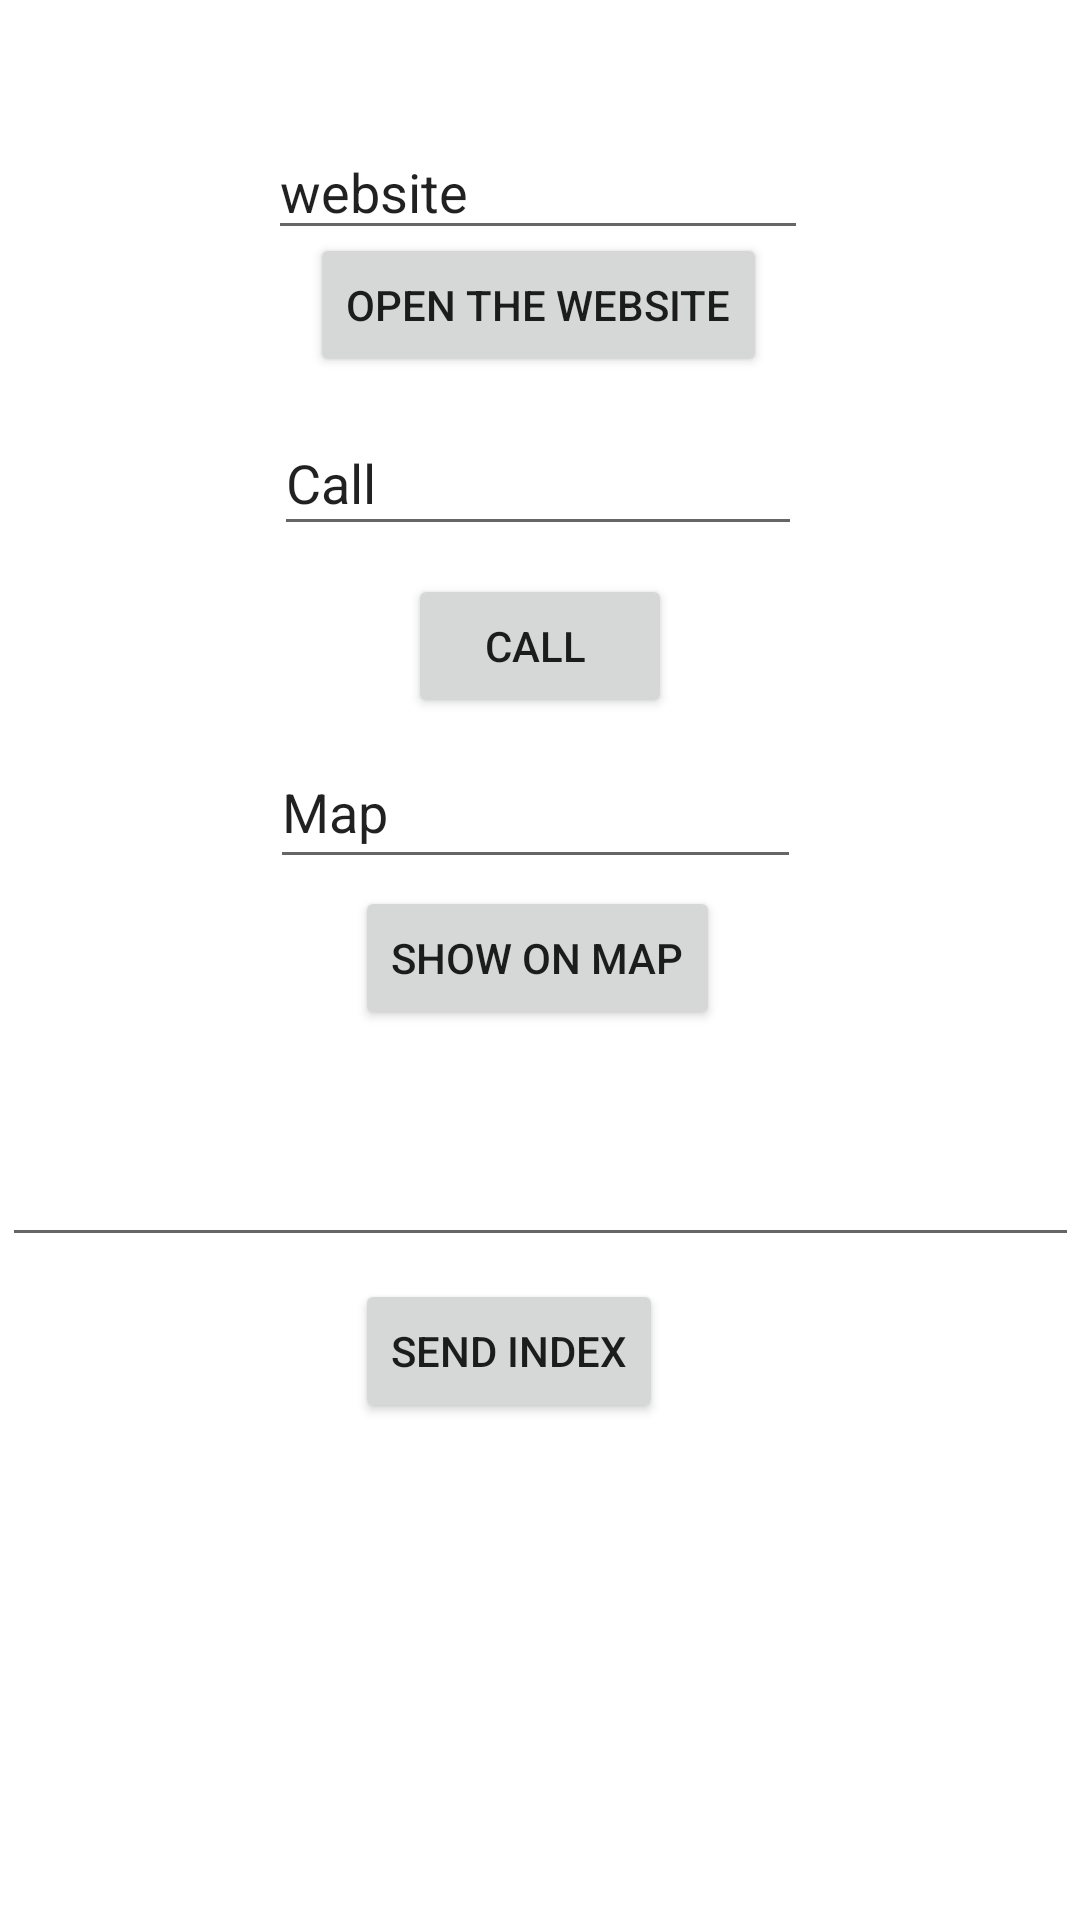

Android layout source for this screen:
<!-- AndroidManifest.xml: application theme Theme.Application_activities -->
<!-- res/layout/activity_main.xml -->
<?xml version="1.0" encoding="utf-8"?>

<androidx.constraintlayout.widget.ConstraintLayout xmlns:android="http://schemas.android.com/apk/res/android"
    xmlns:app="http://schemas.android.com/apk/res-auto"
    xmlns:tools="http://schemas.android.com/tools"
    android:layout_width="match_parent"
    android:layout_height="match_parent"
    tools:context=".MainActivity"><![CDATA[

    />



    ]]>

    <EditText
        android:id="@+id/txtWebsite"
        android:layout_width="180dp"
        android:layout_height="42dp"
        android:text="website"
        app:layout_constraintBottom_toBottomOf="parent"
        app:layout_constraintHorizontal_bias="0.497"
        app:layout_constraintLeft_toLeftOf="parent"
        app:layout_constraintRight_toRightOf="parent"
        app:layout_constraintTop_toTopOf="parent"
        app:layout_constraintVertical_bias="0.069" />

    <EditText
        android:id="@+id/txtCall"
        android:layout_width="176dp"
        android:layout_height="45dp"
        android:text="Call"
        app:layout_constraintBottom_toBottomOf="parent"
        app:layout_constraintHorizontal_bias="0.497"
        app:layout_constraintLeft_toLeftOf="parent"
        app:layout_constraintRight_toRightOf="parent"
        app:layout_constraintTop_toTopOf="parent"
        app:layout_constraintVertical_bias="0.23" />

    <Button
        android:id="@+id/btnCall"
        android:layout_width="wrap_content"
        android:layout_height="wrap_content"
        android:text="Call "
        app:layout_constraintBottom_toBottomOf="parent"
        app:layout_constraintLeft_toLeftOf="parent"
        app:layout_constraintRight_toRightOf="parent"
        app:layout_constraintTop_toTopOf="parent"
        app:layout_constraintVertical_bias="0.323" />

    <Button
        android:id="@+id/btnOpenWeb"
        android:layout_width="wrap_content"
        android:layout_height="wrap_content"
        android:text="Open the website"
        app:layout_constraintBottom_toBottomOf="parent"
        app:layout_constraintHorizontal_bias="0.497"
        app:layout_constraintLeft_toLeftOf="parent"
        app:layout_constraintRight_toRightOf="parent"
        app:layout_constraintTop_toTopOf="parent"
        app:layout_constraintVertical_bias="0.131" />

    <Button
        android:id="@+id/btnShowMap"
        android:layout_width="wrap_content"
        android:layout_height="wrap_content"
        android:text="Show on map"
        app:layout_constraintBottom_toBottomOf="parent"
        app:layout_constraintHorizontal_bias="0.496"
        app:layout_constraintLeft_toLeftOf="parent"
        app:layout_constraintRight_toRightOf="parent"
        app:layout_constraintTop_toTopOf="parent"
        app:layout_constraintVertical_bias="0.499" />

    <Button
        android:id="@+id/btnSendIdx"
        android:layout_width="wrap_content"
        android:layout_height="wrap_content"
        android:text="Send Index"
        app:layout_constraintBottom_toBottomOf="parent"
        app:layout_constraintHorizontal_bias="0.46"
        app:layout_constraintLeft_toLeftOf="parent"
        app:layout_constraintRight_toRightOf="parent"
        app:layout_constraintTop_toTopOf="parent"
        app:layout_constraintVertical_bias="0.72" />

    <EditText
        android:id="@+id/txtIndex"
        android:layout_width="359dp"
        android:layout_height="66dp"
        app:layout_constraintBottom_toBottomOf="parent"
        app:layout_constraintLeft_toLeftOf="parent"
        app:layout_constraintRight_toRightOf="parent"
        app:layout_constraintTop_toTopOf="parent"
        app:layout_constraintVertical_bias="0.615" />

    <EditText
        android:id="@+id/txtMap"
        android:layout_width="177dp"
        android:layout_height="48dp"
        android:text="Map"
        app:layout_constraintBottom_toBottomOf="parent"
        app:layout_constraintHorizontal_bias="0.491"
        app:layout_constraintLeft_toLeftOf="parent"
        app:layout_constraintRight_toRightOf="parent"
        app:layout_constraintTop_toTopOf="parent"
        app:layout_constraintVertical_bias="0.414" />

</androidx.constraintlayout.widget.ConstraintLayout>
<!-- resources referenced by this layout -->
<resources>
  <style name="Theme.Application_activities" parent="Theme.MaterialComponents.DayNight.DarkActionBar">
          
          <item name="colorPrimary">@color/purple_500</item>
          <item name="colorPrimaryVariant">@color/purple_700</item>
          <item name="colorOnPrimary">@color/white</item>
          
          <item name="colorSecondary">@color/teal_200</item>
          <item name="colorSecondaryVariant">@color/teal_700</item>
          <item name="colorOnSecondary">@color/black</item>
          
          <item name="android:statusBarColor" tools:targetApi="l">?attr/colorPrimaryVariant</item>
          
      </style>
  <!-- not gathered from this repository: default colours our renderer supplied (Android Studio template values) -->
  <color name="purple_500">#FF6200EE</color>
  <color name="purple_700">#FF3700B3</color>
  <color name="teal_200">#FF03DAC5</color>
  <color name="teal_700">#FF018786</color>
  <color name="black">#FF000000</color>
  <color name="white">#FFFFFFFF</color>
</resources>
